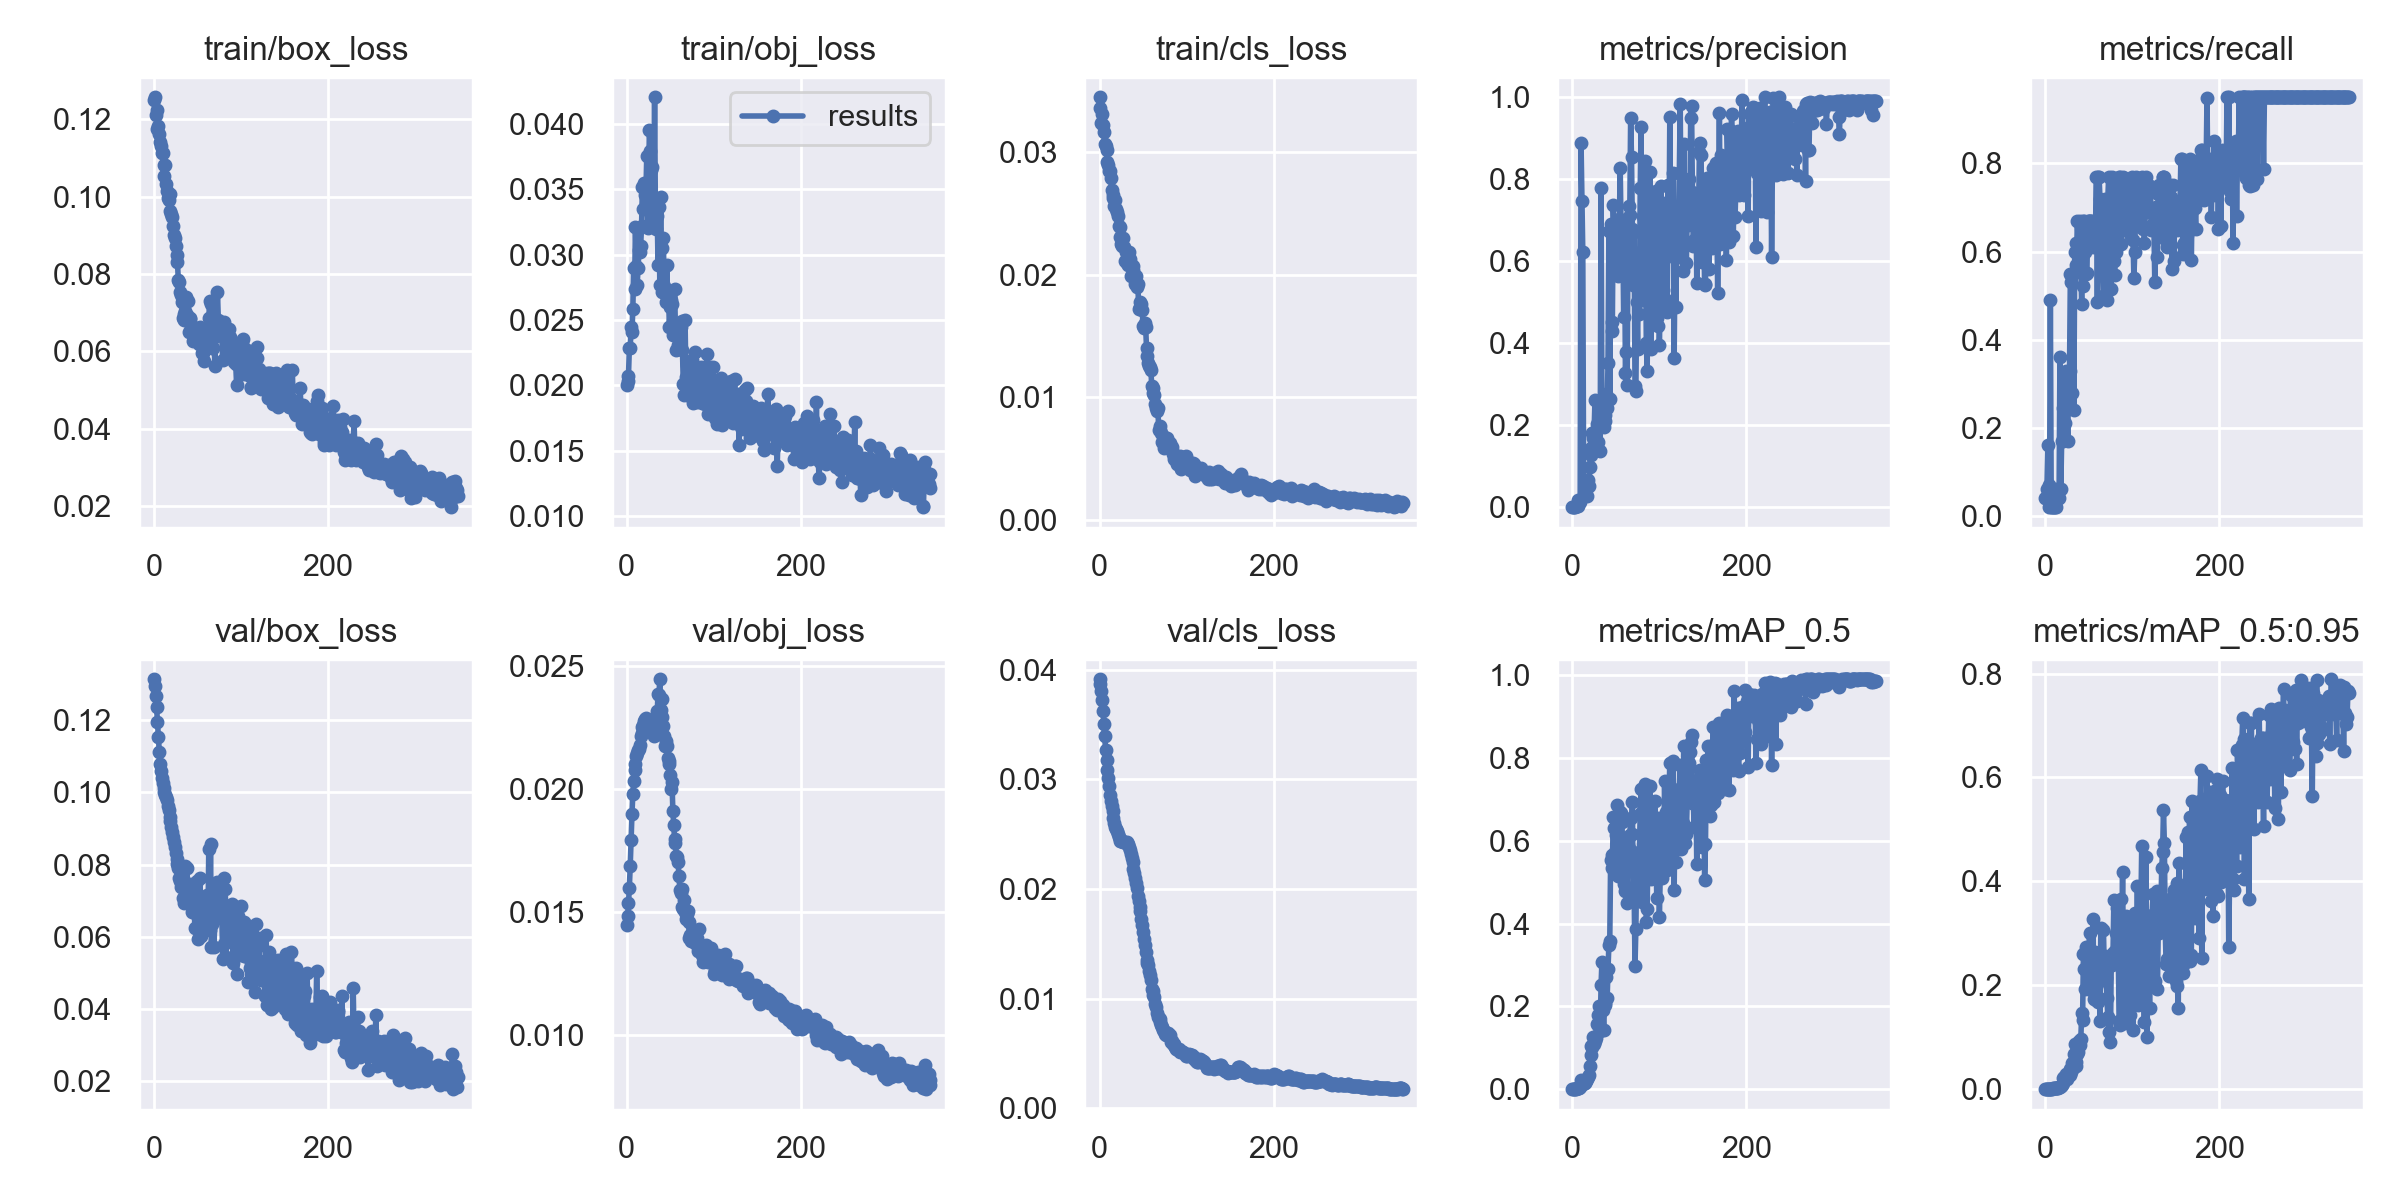

The data file committed next to this chart (first rows):
epoch, train/box_loss, train/obj_loss, train/cls_loss, metrics/precision, metrics/recall, metrics/mAP_0.5, metrics/mAP_0.5:0.95, val/box_loss, val/obj_loss, val/cls_loss, x/lr0, x/lr1, x/lr2
0, 0.1249, 0.01999, 0.03445, 0.0008247, 0.04, 0.0002706, 2.7065e-05, 0.1313, 0.01445, 0.03914, 1e-05, 1e-05, 0.09991
1, 0.1257, 0.02032, 0.03354, 0.000982, 0.04, 0.0002742, 5.4848e-05, 0.1294, 0.01482, 0.03873, 2.9999e-05, 2.9999e-05, 0.09973
2, 0.1211, 0.02074, 0.03233, 0.001269, 0.06, 0.0007014, 9.4919e-05, 0.1267, 0.01535, 0.03809, 4.9996e-05, 4.9996e-05, 0.09955
3, 0.1225, 0.02288, 0.0331, 0.001486, 0.16, 0.0009165, 0.0001391, 0.1235, 0.01599, 0.03729, 6.9989e-05, 6.9989e-05, 0.09937
4, 0.1175, 0.02289, 0.03215, 0.002726, 0.07, 0.00148, 0.0002516, 0.1196, 0.01688, 0.03621, 8.9974e-05, 8.9974e-05, 0.09919
5, 0.1184, 0.02449, 0.03158, 0.00386, 0.02, 0.002256, 0.0004593, 0.1152, 0.01793, 0.03506, 0.00011, 0.00011, 0.09901
6, 0.1163, 0.0241, 0.03061, 0.003564, 0.49, 0.00298, 0.0008367, 0.1112, 0.01898, 0.03392, 0.0001299, 0.0001299, 0.09883
7, 0.1141, 0.02585, 0.03049, 0.01725, 0.02, 0.004129, 0.001134, 0.1079, 0.01981, 0.03268, 0.0001499, 0.0001499, 0.09865
8, 0.113, 0.02897, 0.03012, 0.01295, 0.02, 0.004045, 0.001111, 0.1058, 0.02032, 0.03182, 0.0001698, 0.0001698, 0.09847
9, 0.1114, 0.0274, 0.0292, 0.01214, 0.02, 0.004998, 0.001425, 0.1038, 0.02077, 0.03089, 0.0001897, 0.0001897, 0.09829
10, 0.1114, 0.03213, 0.02891, 0.8883, 0.02, 0.02313, 0.003109, 0.1025, 0.02103, 0.03013, 0.0002096, 0.0002096, 0.09811
11, 0.1081, 0.02916, 0.02841, 0.7471, 0.02, 0.01544, 0.002182, 0.1011, 0.02135, 0.02944, 0.0002295, 0.0002295, 0.09793
12, 0.1053, 0.02769, 0.02847, 0.6226, 0.02, 0.01306, 0.002287, 0.1001, 0.02146, 0.02858, 0.0002494, 0.0002494, 0.09775
13, 0.1082, 0.02902, 0.0279, 0.02718, 0.06, 0.01568, 0.002534, 0.09918, 0.0216, 0.02806, 0.0002692, 0.0002692, 0.09757
14, 0.1034, 0.03033, 0.02691, 0.0445, 0.03912, 0.01639, 0.002781, 0.09859, 0.02163, 0.02761, 0.000289, 0.000289, 0.09739
15, 0.1016, 0.03024, 0.02649, 0.05798, 0.04, 0.01568, 0.002952, 0.09775, 0.02179, 0.02716, 0.0003087, 0.0003087, 0.09721
16, 0.09958, 0.03069, 0.02627, 0.05822, 0.04, 0.01995, 0.003797, 0.09623, 0.02215, 0.02653, 0.0003285, 0.0003285, 0.09703
17, 0.09923, 0.03217, 0.02558, 0.02702, 0.36, 0.02384, 0.004118, 0.09509, 0.02226, 0.02605, 0.0003482, 0.0003482, 0.09685
18, 0.1008, 0.0352, 0.02612, 0.06644, 0.06, 0.0294, 0.005713, 0.09329, 0.02254, 0.02563, 0.0003678, 0.0003678, 0.09667
19, 0.09621, 0.03353, 0.02539, 0.05321, 0.17, 0.03528, 0.008001, 0.09208, 0.02261, 0.02546, 0.0003875, 0.0003875, 0.09649
20, 0.09561, 0.0355, 0.02507, 0.09958, 0.17, 0.05575, 0.01113, 0.09044, 0.02275, 0.02525, 0.000407, 0.000407, 0.09631
21, 0.0947, 0.03454, 0.02476, 0.1278, 0.2459, 0.08223, 0.02076, 0.08902, 0.02285, 0.025, 0.0004266, 0.0004266, 0.09613
22, 0.09249, 0.03472, 0.02397, 0.1445, 0.31, 0.1037, 0.02346, 0.08757, 0.02289, 0.02471, 0.0004461, 0.0004461, 0.09595
23, 0.09007, 0.03758, 0.02385, 0.1804, 0.21, 0.1031, 0.02339, 0.08622, 0.0228, 0.02453, 0.0004655, 0.0004655, 0.09577
24, 0.08937, 0.03203, 0.02302, 0.1688, 0.33, 0.1269, 0.02935, 0.08499, 0.02268, 0.02441, 0.0004849, 0.0004849, 0.09559
25, 0.08734, 0.03445, 0.02253, 0.1843, 0.25, 0.1103, 0.01957, 0.08327, 0.02269, 0.02438, 0.0005043, 0.0005043, 0.0954
26, 0.08485, 0.03958, 0.0223, 0.2628, 0.17, 0.1174, 0.02468, 0.08145, 0.0227, 0.02436, 0.0005235, 0.0005235, 0.09522
27, 0.08323, 0.03795, 0.02297, 0.1431, 0.33, 0.1226, 0.03032, 0.08024, 0.02276, 0.02431, 0.0005428, 0.0005428, 0.09504
28, 0.07843, 0.03645, 0.02222, 0.2035, 0.33, 0.1582, 0.0271, 0.07891, 0.02262, 0.0243, 0.0005619, 0.0005619, 0.09486
29, 0.07787, 0.03674, 0.02111, 0.1389, 0.55, 0.179, 0.03781, 0.07624, 0.02272, 0.0243, 0.0005811, 0.0005811, 0.09468
30, 0.07531, 0.03381, 0.02187, 0.1599, 0.53, 0.1558, 0.03354, 0.07554, 0.02255, 0.02422, 0.0006001, 0.0006001, 0.0945
31, 0.07455, 0.03328, 0.02096, 0.2056, 0.28, 0.1999, 0.04987, 0.07386, 0.02215, 0.02431, 0.0006191, 0.0006191, 0.09432
32, 0.0729, 0.04204, 0.02112, 0.1378, 0.55, 0.14, 0.04156, 0.07459, 0.02221, 0.02424, 0.000638, 0.000638, 0.09414
33, 0.06862, 0.03281, 0.02076, 0.7795, 0.24, 0.252, 0.06706, 0.07067, 0.02228, 0.0241, 0.0006569, 0.0006569, 0.09396
34, 0.06959, 0.032, 0.02182, 0.2319, 0.6, 0.3081, 0.08753, 0.06938, 0.02248, 0.02379, 0.0006756, 0.0006756, 0.09378
35, 0.06815, 0.03295, 0.02125, 0.202, 0.62, 0.192, 0.05292, 0.07088, 0.02317, 0.02352, 0.0006944, 0.0006944, 0.09359
36, 0.07045, 0.02921, 0.01987, 0.195, 0.57, 0.1441, 0.04398, 0.07974, 0.02386, 0.02321, 0.000713, 0.000713, 0.09341
37, 0.07405, 0.03368, 0.02062, 0.2111, 0.67, 0.2033, 0.06693, 0.07354, 0.02383, 0.02284, 0.0007316, 0.0007316, 0.09323
38, 0.06944, 0.02772, 0.02035, 0.2261, 0.62, 0.208, 0.07064, 0.07907, 0.02446, 0.02245, 0.00075, 0.00075, 0.09305
39, 0.07315, 0.03445, 0.0207, 0.2763, 0.62, 0.2704, 0.09327, 0.07115, 0.02322, 0.02185, 0.0007684, 0.0007684, 0.09287
40, 0.06508, 0.02715, 0.01989, 0.2434, 0.67, 0.2192, 0.08532, 0.07211, 0.02366, 0.02143, 0.0007868, 0.0007868, 0.09269
41, 0.06857, 0.03048, 0.0192, 0.3531, 0.5637, 0.2914, 0.09715, 0.07451, 0.02292, 0.02099, 0.000805, 0.000805, 0.09251
42, 0.06836, 0.03129, 0.01986, 0.6749, 0.48, 0.348, 0.1464, 0.07087, 0.02255, 0.02058, 0.0008231, 0.0008231, 0.09232
43, 0.06626, 0.02761, 0.01899, 0.2643, 0.6697, 0.3582, 0.1332, 0.07395, 0.02215, 0.02008, 0.0008412, 0.0008412, 0.09214
44, 0.06471, 0.02914, 0.01923, 0.6922, 0.5223, 0.5536, 0.2597, 0.06689, 0.02176, 0.01941, 0.0008592, 0.0008592, 0.09196
45, 0.06273, 0.02637, 0.01723, 0.4296, 0.6698, 0.5662, 0.2313, 0.07036, 0.02197, 0.01887, 0.000877, 0.000877, 0.09178
46, 0.06479, 0.02918, 0.01736, 0.4516, 0.6, 0.5355, 0.1929, 0.07047, 0.02177, 0.01839, 0.0008948, 0.0008948, 0.09159
47, 0.06444, 0.02648, 0.01776, 0.7364, 0.55, 0.6588, 0.2746, 0.06246, 0.02127, 0.01801, 0.0009125, 0.0009125, 0.09141
48, 0.06349, 0.02712, 0.01757, 0.6622, 0.5502, 0.6311, 0.254, 0.07238, 0.02113, 0.01727, 0.0009301, 0.0009301, 0.09123
49, 0.06466, 0.02445, 0.01715, 0.6267, 0.67, 0.574, 0.1968, 0.06614, 0.021, 0.01672, 0.0009476, 0.0009476, 0.09105
50, 0.06617, 0.02602, 0.01582, 0.6086, 0.6695, 0.6132, 0.2279, 0.07538, 0.02058, 0.01609, 0.000965, 0.000965, 0.09087
51, 0.06502, 0.02653, 0.01562, 0.6812, 0.67, 0.6859, 0.3006, 0.05949, 0.02, 0.01543, 0.0009823, 0.0009823, 0.09068
52, 0.06183, 0.02626, 0.01604, 0.609, 0.67, 0.5926, 0.203, 0.07106, 0.0203, 0.01492, 0.0009995, 0.0009995, 0.0905
53, 0.06632, 0.02383, 0.01574, 0.5654, 0.62, 0.5146, 0.1915, 0.0764, 0.01911, 0.01428, 0.001017, 0.001017, 0.09032
54, 0.06525, 0.02441, 0.01398, 0.7031, 0.6688, 0.647, 0.2208, 0.06022, 0.01853, 0.01356, 0.001033, 0.001033, 0.09013
55, 0.05968, 0.02734, 0.01338, 0.8282, 0.6101, 0.6687, 0.3284, 0.06253, 0.01795, 0.01326, 0.00105, 0.00105, 0.08995
56, 0.05965, 0.02415, 0.01281, 0.6783, 0.67, 0.6682, 0.174, 0.06318, 0.01779, 0.01305, 0.001067, 0.001067, 0.08977
57, 0.05745, 0.02272, 0.01256, 0.702, 0.6653, 0.6458, 0.2633, 0.06227, 0.01727, 0.01252, 0.001084, 0.001084, 0.08958
58, 0.06043, 0.02393, 0.0125, 0.6627, 0.67, 0.5625, 0.2244, 0.06847, 0.01723, 0.01217, 0.0011, 0.0011, 0.0894
59, 0.06256, 0.02312, 0.01221, 0.4632, 0.7693, 0.4964, 0.1721, 0.06264, 0.01702, 0.01166, 0.001117, 0.001117, 0.08922
... 290 more rows
